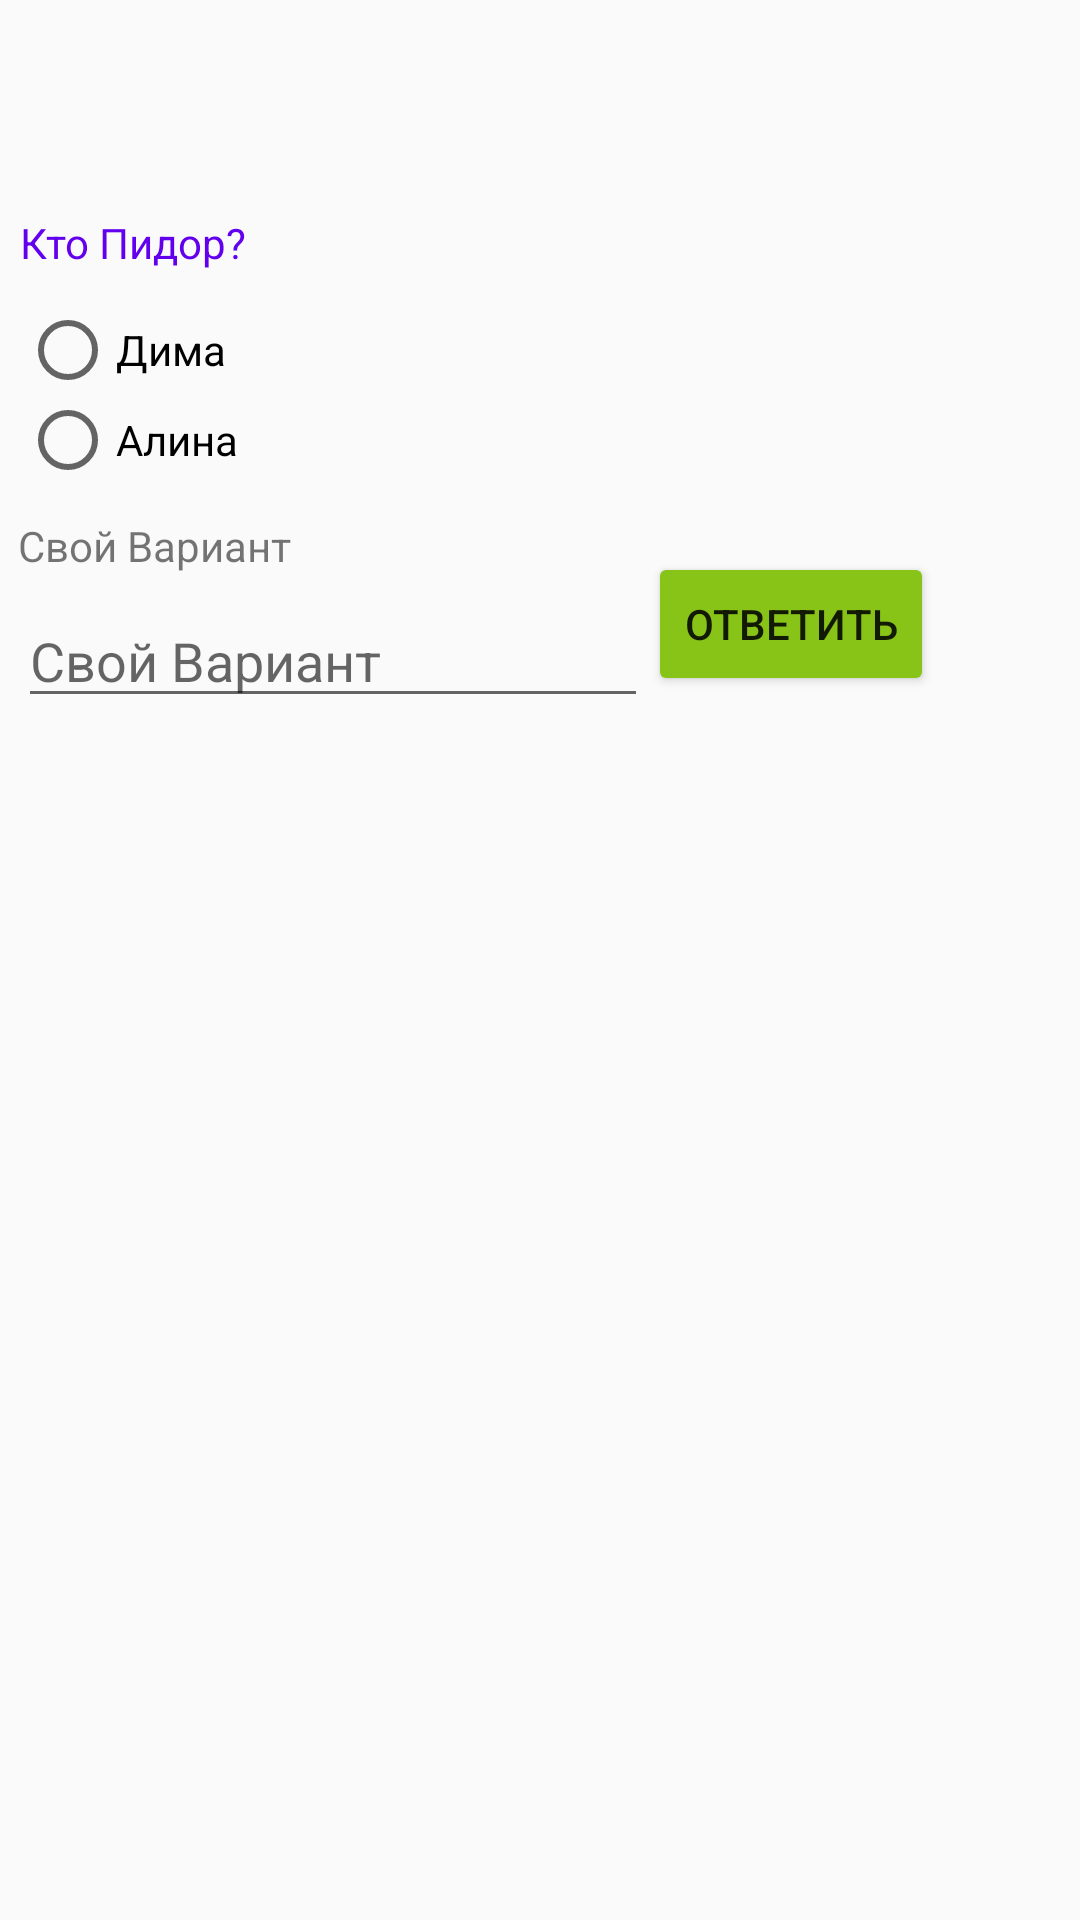

Reconstruct the res/layout file that produces this screen, plus the resources it refers to.
<!-- AndroidManifest.xml: application theme AppTheme -->
<!-- res/layout/activity_choice.xml -->
<?xml version="1.0" encoding="utf-8"?>
<androidx.constraintlayout.widget.ConstraintLayout xmlns:android="http://schemas.android.com/apk/res/android"
    xmlns:app="http://schemas.android.com/apk/res-auto"
    xmlns:tools="http://schemas.android.com/tools"
    android:layout_width="match_parent"
    android:layout_height="match_parent"
    android:orientation="vertical">

    <TextView
        android:id="@+id/textViewWhoPidorActivityChoice"
        android:layout_width="wrap_content"
        android:layout_height="wrap_content"
        android:text="@string/manifest_label_choice_activity"
        android:textColor="@color/colorPrimary"
        app:layout_constraintBottom_toBottomOf="parent"
        app:layout_constraintEnd_toEndOf="parent"
        app:layout_constraintHorizontal_bias="0.023"
        app:layout_constraintStart_toStartOf="parent"
        app:layout_constraintTop_toTopOf="parent"
        app:layout_constraintVertical_bias="0.115" />

    <RadioGroup
        android:id="@+id/radioGroupActivityChoice"
        android:layout_width="127dp"
        android:layout_height="60dp"
        app:layout_constraintBottom_toBottomOf="parent"
        app:layout_constraintEnd_toEndOf="parent"
        app:layout_constraintHorizontal_bias="0.028"
        app:layout_constraintStart_toStartOf="parent"
        app:layout_constraintTop_toBottomOf="@+id/textViewWhoPidorActivityChoice"
        app:layout_constraintVertical_bias="0.021">

        <RadioButton
            android:id="@+id/radioButtonDimaActivityChoice"
            android:layout_width="wrap_content"
            android:onClick="onClickActivityChoice"
            android:layout_height="wrap_content"
            android:text="@string/radio_button_dima_activity_choice" />

        <RadioButton
            android:id="@+id/radioButtonAlinaActivityChoice"
            android:layout_width="wrap_content"
            android:onClick="onClickActivityChoice"
            android:layout_height="wrap_content"
            android:text="@string/radio_button_alina_activity_choice" />


    </RadioGroup>

    <EditText
        android:id="@+id/editTextYourVariantActivityChoice"
        android:layout_width="wrap_content"
        android:layout_height="wrap_content"
        android:ems="10"
        android:inputType="textPersonName"
        android:hint="@string/text_view_your_variant_activity_choice"
        app:layout_constraintBottom_toBottomOf="parent"
        app:layout_constraintEnd_toEndOf="parent"
        app:layout_constraintHorizontal_bias="0.04"
        app:layout_constraintStart_toStartOf="parent"
        app:layout_constraintTop_toBottomOf="@+id/textViewYorVariantActivityChoice"
        app:layout_constraintVertical_bias="0.016" />

    <TextView
        android:id="@+id/textViewYorVariantActivityChoice"
        android:layout_width="wrap_content"
        android:layout_height="wrap_content"
        android:text="@string/text_view_your_variant_activity_choice"
        app:layout_constraintBottom_toBottomOf="parent"
        app:layout_constraintEnd_toEndOf="parent"
        app:layout_constraintHorizontal_bias="0.022"
        app:layout_constraintStart_toStartOf="parent"
        app:layout_constraintTop_toBottomOf="@+id/radioGroupActivityChoice"
        app:layout_constraintVertical_bias="0.025" />

    <Button
        android:id="@+id/buttonAnswerActivityChoice"
        android:layout_width="wrap_content"
        android:layout_height="wrap_content"
        android:theme="@style/ButtonMakeChoice"
        android:text="@string/button_answer_activity_choice"
        app:layout_constraintBottom_toBottomOf="parent"
        app:layout_constraintEnd_toEndOf="parent"
        android:onClick="onClickActivityChoice"
        app:layout_constraintHorizontal_bias="0.0"
        app:layout_constraintStart_toEndOf="@+id/editTextYourVariantActivityChoice"
        app:layout_constraintTop_toTopOf="parent"
        app:layout_constraintVertical_bias="0.311" />

</androidx.constraintlayout.widget.ConstraintLayout>
<!-- resources referenced by this layout -->
<resources>
  <string name="button_answer_activity_choice">Ответить</string>
  <string name="manifest_label_choice_activity">Кто Пидор?</string>
  <string name="radio_button_alina_activity_choice">Алина</string>
  <string name="radio_button_dima_activity_choice">Дима</string>
  <string name="text_view_your_variant_activity_choice">Свой Вариант</string>
  <style name="ButtonMakeChoice" parent="Theme.AppCompat.Light">
          <item name="colorControlHighlight">#8A2626</item>
          <item name="colorButtonNormal">#88C418</item>
      </style>
  <style name="AppTheme" parent="Theme.AppCompat.Light.DarkActionBar">
          
          <item name="colorPrimary">@color/colorPrimary</item>
          <item name="colorPrimaryDark">@color/colorPrimaryDark</item>
          <item name="colorAccent">@color/colorAccent</item>
      </style>
  <!-- not gathered from this repository: default colours our renderer supplied (Android Studio template values) -->
  <color name="colorPrimary">#FF6200EE</color>
  <color name="colorPrimaryDark">#FF3700B3</color>
  <color name="colorAccent">#FF03DAC5</color>
</resources>
